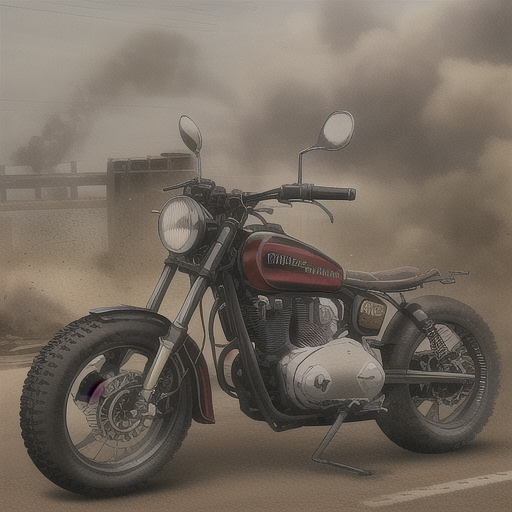
Generation parameters embedded in this image by AUTOMATIC1111 Stable Diffusion web UI or a fork of it (Forge, ...) (PNG 'parameters' text chunk):
machine,trouble,gun,no people
Negative prompt: human,people,girl,man,homo sapiens
Steps: 20, Sampler: Euler a, CFG scale: 7, Seed: 3533087918, Size: 512x512, Model hash: 480f3ec1b2, Model: anything-v4.0-pruned-fp16